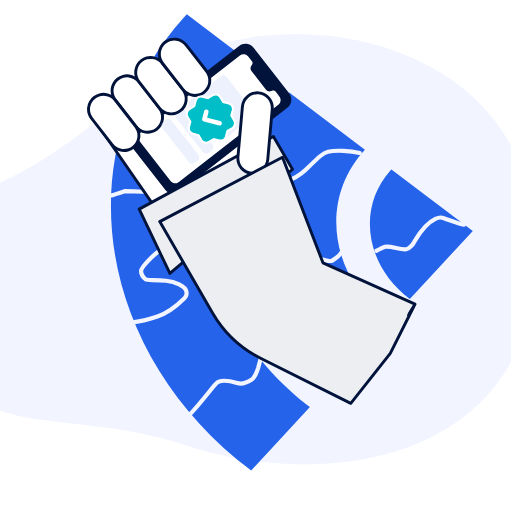
t = 0.00 s
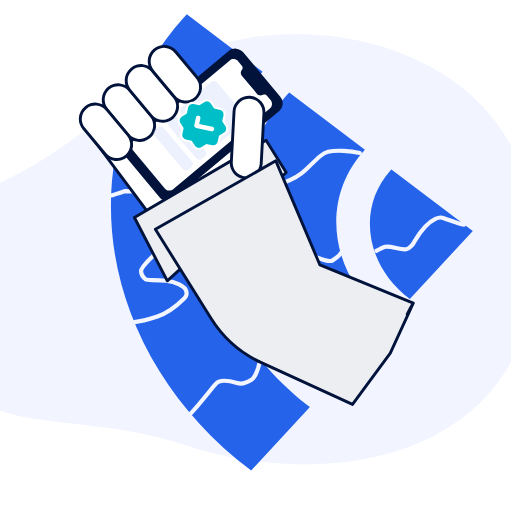
t = 1.67 s
t = 2.80 s: frame unchanged from t = 0.00 s, image omitted
t = 4.80 s: frame unchanged from t = 0.00 s, image omitted
t = 6.80 s: frame unchanged from t = 0.00 s, image omitted
t = 8.80 s: frame unchanged from t = 0.00 s, image omitted

The animated SVG that drew these frames (rendered in a browser with its animation timeline set to each time). Animation: 1 SMIL element (animateTransform=1); frames cover the first 8.80 s, repeats indefinitely.

<svg xmlns="http://www.w3.org/2000/svg" width="392" height="393" viewBox="0 0 392 393" fill="none">
  <g transform="translate(-117.60000000000002 -39.5) scale(1.6)"><title>Mano con telefono verificado en movimiento</title>
  <g id="background">
    <path d="M331.401 157.77C331.401 157.77 334.368 115.829 312.606 84.9757C290.843 54.1225 245.646 36.5083 197.529 42.1275C149.412 47.7467 124.418 87.1162 79.1101 109.659C33.8019 132.201 11.0457 168.712 43.4988 202.401C75.9519 236.09 109.911 220.723 163.871 238.656C217.831 256.589 318.966 254.465 331.401 157.77Z" fill="#F2F5FF" />
    <path opacity="0.7" d="M331.402 157.77C331.402 157.77 334.369 115.829 312.607 84.9757C290.844 54.1225 245.647 36.5083 197.53 42.1275C149.413 47.7467 124.419 87.1162 79.1111 109.659C33.8029 132.201 11.0467 168.712 43.4998 202.401C75.9529 236.09 109.912 220.723 163.872 238.656C217.832 256.589 318.967 254.465 331.402 157.77Z" fill="#F2F5FF" />
    <path d="M199.404 59.0677C156.656 105.326 166.187 176.387 220.443 218.684L222.101 219.957L193.926 250.444C118.891 193.703 104.592 97.0965 161.31 33.4952L163.05 31.5781L199.404 59.0677ZM248.498 96.4913C226.56 120.235 231.446 156.704 259.282 178.408L260.132 179.061L231.975 209.535C183.817 173.113 174.648 111.091 211.059 70.2532L212.177 69.0223L248.498 96.4913ZM300.254 135.476L270.022 168.168C248.675 152.033 244.594 124.576 260.716 106.51L261.21 105.965L300.254 135.476Z" fill="#2563EB" />
    <path d="M246 98.1288C241.595 97.0724 234.825 96.5402 230.772 97.5066C228.393 98.074 226.974 99.4474 220.085 106.133C216.898 109.225 213.957 110.827 209.087 112.466C205.327 113.731 199.594 112.426 196.102 111.856C195.703 111.634 195.366 111.372 195.025 111.106C194.683 110.84 194.347 110.578 194 110.308" stroke="#F2F5FF" stroke-width="2" stroke-linecap="round" />
    <path d="M189.082 53.0213C185.78 56.4988 181.933 59.8243 176.97 61.656C175.037 62.3692 171.65 62.1862 167.292 62.0566C161.823 61.894 158.455 59.6567 156.097 59.6541C153.446 59.6512 150.605 62.1758 148.589 64.0546C145.61 66.8301 143.964 68.9892 142.477 69.6478C141.78 69.6072 141.079 69.2589 140.382 68.7365C140.031 68.4734 139.685 68.2141 138.806 67.6852" stroke="#F2F5FF" stroke-width="2" stroke-linecap="round" />
    <path d="M137.806 179.188C139.018 179.101 143.54 178.321 148.937 176.541C155.048 174.524 159.176 170.473 161.531 168.162C162.447 167.264 162.677 166.802 162.81 166.277C162.944 165.752 162.944 165.147 162.857 164.62C162.385 161.734 157.282 159.816 153.061 159.375C147.763 158.821 144.006 159.29 143.353 158.767C141.882 157.591 141.123 155.713 141.079 154.756C141.025 153.607 142.336 151.879 145.719 148.535C148.107 146.175 152.386 143.031 155.127 141.037C158.952 138.255 161.535 137.037 164.189 135.167C167.275 132.693 169.485 130.75 170.4 129.835C170.797 129.438 171.056 129.179 171.585 128.65" stroke="#F2F5FF" stroke-width="2" stroke-linecap="round" />
    <path d="M237 146C236.458 147.007 234.452 148.692 232.805 149.708C231.105 150.757 227.164 148.713 224.086 147.731C223.49 147.604 222.858 147.437 221.808 147.351C220.759 147.265 219.312 147.265 217 147.771" stroke="#F2F5FF" stroke-width="2" stroke-linecap="round" />
    <path d="M296 132.5C293.198 132.02 287.776 129.79 285.479 129.11C284.532 128.83 283.534 129.107 282.304 129.684C275.463 132.894 272.36 141.116 270.946 142.475C270.122 143.268 269.416 144.125 268.361 144.273C265.304 144.703 261.56 142.674 258.186 143.06C257.536 143.253 256.838 143.541 256.303 143.833C255.768 144.125 255.419 144.413 254 145" stroke="#F2F5FF" stroke-width="2" stroke-linecap="round" />
    <path d="M164.777 223.18C166.851 221.106 170.771 216.408 175.351 210.693C177.045 208.579 177.598 208.175 178.167 207.909C180.922 206.624 185.013 207.814 187.158 208.47C189.476 209.179 191.995 208.259 194.054 206.908C195.695 205.831 196.459 203.897 197.284 201.164C199.777 191.849 200.128 190.28 200.388 188.882C200.476 188.531 200.562 188.185 200.651 187.829" stroke="#F2F5FF" stroke-width="2" stroke-linecap="round" />
    <path d="M151.946 119.485C149.872 118.621 148.112 117.917 146.503 117.394C144.499 116.744 139.416 116.432 133.179 116.386C129.081 117.649 128.033 118.262 127.034 118.393C126.381 118.438 125.431 118.438 124.189 118.176" stroke="#F2F5FF" stroke-width="2" stroke-linecap="round" />
  </g>
  <g id="hand-and-phone" transform="rotate(0 257 194)">
    <path fill-rule="evenodd" clip-rule="evenodd" d="M119.165 82.8657L155.258 134.939L202.333 107.491L167.573 55.7081L119.165 82.8657Z" fill="white" stroke="#01133B" stroke-width="1.395" stroke-linecap="round" stroke-linejoin="round" />
    <path d="M188.126 46.7046L136.501 86.9027C135.987 87.3032 135.557 87.8011 135.235 88.368C134.913 88.9348 134.706 89.5595 134.626 90.2063C134.545 90.8531 134.593 91.5095 134.767 92.1378C134.94 92.7661 135.235 93.3541 135.636 93.8683L152.677 115.75C153.486 116.789 154.674 117.464 155.981 117.626C157.287 117.789 158.605 117.426 159.643 116.618L211.268 76.4195C211.783 76.0189 212.213 75.521 212.535 74.9542C212.856 74.3874 213.063 73.7627 213.144 73.1158C213.224 72.469 213.176 71.8127 213.003 71.1844C212.829 70.556 212.534 69.968 212.133 69.4539L195.092 47.5719C194.283 46.5332 193.095 45.8583 191.789 45.6957C190.482 45.533 189.165 45.8959 188.126 46.7046Z" fill="#01133B" />
    <path fill-rule="evenodd" clip-rule="evenodd" d="M206.944 74.9153L159.243 112.058C158.949 112.287 158.612 112.456 158.253 112.555C157.894 112.654 157.519 112.681 157.149 112.635C156.779 112.589 156.423 112.47 156.099 112.286C155.775 112.102 155.49 111.856 155.262 111.562L140.329 92.3878C140.1 92.0941 139.931 91.7581 139.832 91.3991C139.733 91.0401 139.706 90.6652 139.752 90.2956C139.798 89.9261 139.916 89.5692 140.1 89.2454C140.284 88.9215 140.53 88.6371 140.823 88.4083L188.524 51.2652C189.118 50.8033 189.871 50.5959 190.617 50.6888C191.364 50.7817 192.043 51.1672 192.505 51.7606L194.293 54.0559C194.682 54.5568 194.692 55.2571 194.316 55.7678L194.005 56.1903C193.733 56.5608 193.589 57.01 193.595 57.4697C193.602 57.9294 193.758 58.3744 194.04 58.7373L201.05 67.7378C201.333 68.1009 201.726 68.3617 202.17 68.4807C202.615 68.5996 203.086 68.57 203.512 68.3965L203.996 68.1988C204.283 68.082 204.599 68.0619 204.898 68.1417C205.196 68.2214 205.461 68.3965 205.651 68.6404L207.438 70.9357C207.667 71.2295 207.836 71.5655 207.935 71.9246C208.034 72.2837 208.062 72.6588 208.016 73.0285C207.97 73.3982 207.852 73.7552 207.668 74.0791C207.484 74.4031 207.238 74.6864 206.944 74.9153Z" fill="white" />
    <path d="M140.126 63.9659C139.556 63.1976 138.838 62.551 138.014 62.0641C137.19 61.5772 136.278 61.2599 135.329 61.1308C134.381 61.0017 133.417 61.0634 132.493 61.3123C131.569 61.5612 130.704 61.9923 129.949 62.5802C129.194 63.168 128.564 63.9009 128.097 64.7357C127.629 65.5704 127.333 66.4902 127.226 67.4411C127.118 68.3919 127.202 69.3546 127.473 70.2726C127.743 71.1905 128.194 72.0452 128.799 72.7864L138.492 85.2343C139.063 85.9993 139.782 86.6425 140.605 87.1264C141.428 87.6103 142.34 87.9252 143.286 88.0525C144.232 88.1798 145.195 88.1171 146.116 87.868C147.038 87.6189 147.901 87.1885 148.655 86.6018C149.408 86.0152 150.037 85.2841 150.504 84.4515C150.972 83.6188 151.269 82.7013 151.377 81.7526C151.486 80.8038 151.404 79.843 151.137 78.9263C150.869 78.0095 150.422 77.1553 149.82 76.4137L140.126 63.9659Z" fill="white" stroke="#01133B" stroke-width="1.395" stroke-linecap="round" stroke-linejoin="round" />
    <path fill-rule="evenodd" clip-rule="evenodd" d="M140.201 124.999L204.603 90.13L213.731 105.92L154.937 155.877L140.201 124.999Z" fill="#EDEEF2" stroke="#01133B" stroke-width="1.395" stroke-linejoin="round" />
    <rect x="163" y="74.095" width="22.7582" height="24.8154" rx="2" transform="rotate(-38.2676 163 74.095)" fill="#D2DCFD" fill-opacity="0.4" />
    <rect x="156.64" y="79.689" width="5.75867" height="24.8154" rx="2" transform="rotate(-38.2676 156.64 79.689)" fill="#D2DCFD" fill-opacity="0.4" />
    <rect x="150" y="84.5666" width="5.75867" height="24.8154" rx="2" transform="rotate(-38.2676 150 84.5666)" fill="#D2DCFD" fill-opacity="0.4" />
    <path d="M151.457 55.1427C150.887 54.3743 150.169 53.7277 149.345 53.2409C148.521 52.754 147.609 52.4367 146.661 52.3076C145.712 52.1785 144.748 52.2402 143.824 52.4891C142.9 52.738 142.035 53.169 141.28 53.7569C140.525 54.3448 139.895 55.0776 139.428 55.9124C138.96 56.7472 138.664 57.667 138.557 58.6179C138.449 59.5687 138.533 60.5314 138.804 61.4493C139.074 62.3673 139.525 63.222 140.13 63.9632L149.823 76.4134C150.394 77.1797 151.112 77.8244 151.936 78.3095C152.759 78.7947 153.672 79.1105 154.619 79.2385C155.566 79.3666 156.529 79.3042 157.452 79.0551C158.375 78.8061 159.238 78.3753 159.992 77.788C160.746 77.2007 161.376 76.4688 161.843 75.6352C162.311 74.8016 162.607 73.883 162.715 72.9333C162.823 71.9836 162.74 71.022 162.471 70.1048C162.203 69.1875 161.754 68.3331 161.15 67.5917L151.456 55.1451L151.457 55.1427Z" fill="white" stroke="#01133B" stroke-width="1.395" stroke-linecap="round" stroke-linejoin="round" />
    <path d="M204.036 77.0226C204.12 76.0834 204.018 75.1369 203.736 74.2371C203.454 73.3373 202.997 72.502 202.392 71.7787C201.787 71.0554 201.046 70.4583 200.21 70.0215C199.374 69.5848 198.461 69.317 197.521 69.2333C196.582 69.1496 195.636 69.2517 194.736 69.5338C193.836 69.816 193.001 70.2725 192.277 70.8775C191.554 71.4825 190.957 72.224 190.52 73.0597C190.084 73.8954 189.816 74.809 189.732 75.7482L187.571 100.017C187.487 100.957 187.589 101.903 187.871 102.803C188.153 103.703 188.61 104.538 189.215 105.261C189.82 105.985 190.561 106.582 191.397 107.018C192.233 107.455 193.146 107.723 194.085 107.807C195.025 107.89 195.971 107.788 196.871 107.506C197.771 107.224 198.606 106.767 199.329 106.162C200.053 105.558 200.65 104.816 201.087 103.98C201.523 103.145 201.791 102.231 201.875 101.292L204.036 77.0226ZM128.795 72.7893C128.222 72.0301 127.503 71.3925 126.681 70.9135C125.858 70.4346 124.949 70.124 124.006 69.9996C123.062 69.8752 122.104 69.9397 121.185 70.1891C120.267 70.4386 119.407 70.8681 118.657 71.4528C117.906 72.0374 117.279 72.7654 116.812 73.5946C116.345 74.4237 116.048 75.3374 115.937 76.2825C115.826 77.2276 115.905 78.1853 116.168 79.0998C116.43 80.0144 116.872 80.8676 117.468 81.6098L127.162 94.0587C127.736 94.8179 128.454 95.4555 129.277 95.9344C130.099 96.4133 131.008 96.724 131.952 96.8483C132.895 96.9727 133.854 96.9083 134.772 96.6588C135.69 96.4093 136.55 95.9798 137.301 95.3952C138.051 94.8105 138.678 94.0825 139.145 93.2534C139.612 92.4242 139.91 91.5105 140.02 90.5654C140.131 89.6203 140.053 88.6627 139.79 87.7481C139.527 86.8336 139.085 85.9804 138.49 85.2382L128.795 72.7893Z" fill="white" stroke="#01133B" stroke-width="1.395" stroke-linecap="round" stroke-linejoin="round" />
    <path d="M162.787 46.3194C162.216 45.5545 161.497 44.9112 160.674 44.4273C159.851 43.9434 158.939 43.6286 157.993 43.5012C157.047 43.3739 156.084 43.4366 155.163 43.6857C154.241 43.9348 153.378 44.3652 152.624 44.9519C151.871 45.5385 151.242 46.2696 150.774 47.1022C150.307 47.9349 150.01 48.8524 149.902 49.8012C149.793 50.7499 149.875 51.7107 150.142 52.6274C150.41 53.5442 150.857 54.3984 151.459 55.14L161.153 67.5878C161.724 68.3527 162.443 68.996 163.266 69.4799C164.089 69.9638 165.001 70.2786 165.947 70.406C166.893 70.5333 167.856 70.4706 168.778 70.2215C169.699 69.9724 170.562 69.542 171.316 68.9553C172.069 68.3687 172.698 67.6376 173.166 66.805C173.633 65.9723 173.93 65.0548 174.038 64.106C174.147 63.1573 174.065 62.1965 173.798 61.2797C173.53 60.363 173.083 59.5088 172.481 58.7671L162.787 46.3194Z" fill="white" stroke="#01133B" stroke-width="1.395" stroke-linecap="round" stroke-linejoin="round" />
    <path d="M182.533 87.5361L181.863 90.1587L181.863 90.1596C181.698 90.8066 181.295 91.3681 180.736 91.7331C180.176 92.0982 179.5 92.2404 178.841 92.1314L178.83 92.1295L178.819 92.1272L178.636 92.0883L178.625 92.0864L178.616 92.0831L175.993 91.4131L173.665 92.7934C173.086 93.1371 172.398 93.2496 171.74 93.1076C171.082 92.9656 170.501 92.58 170.116 92.0284L170.11 92.0191L170.104 92.0112L170.017 91.8743L170.013 91.8681L168.628 89.5338L166.006 88.8638C165.358 88.6982 164.797 88.2956 164.432 87.7362C164.067 87.1768 163.924 86.5008 164.033 85.8418L164.035 85.8316L164.037 85.8222L164.075 85.6395L164.078 85.628L164.75 82.9946L163.369 80.6654L163.37 80.6649C163.026 80.0859 162.913 79.3988 163.055 78.7408C163.197 78.0825 163.584 77.5019 164.135 77.1159L164.143 77.1101L164.153 77.1046L164.29 77.0172L164.297 77.0124L166.632 75.6276L167.302 73.0049C167.467 72.3578 167.87 71.7965 168.429 71.4314C168.989 71.0665 169.664 70.9239 170.323 71.0328L170.343 71.0366L170.526 71.0747L170.537 71.077L173.171 71.7497L175.498 70.3694C176.077 70.0261 176.766 69.9145 177.424 70.0566C178.081 70.1987 178.661 70.5842 179.047 71.1355L179.052 71.1425L179.056 71.1501L179.145 71.2869L180.536 73.6321L183.159 74.3021L183.16 74.3016C183.806 74.4673 184.367 74.8697 184.732 75.4288C185.051 75.918 185.2 76.4963 185.16 77.0746L185.13 77.3224L185.127 77.3428L185.088 77.5268L185.086 77.537L185.083 77.5491L184.414 80.1712L185.794 82.4988L185.912 82.7206C186.162 83.2491 186.232 83.8476 186.108 84.4234C185.984 84.9992 185.673 85.5154 185.227 85.8939L185.028 86.0469L185.021 86.0523L185.014 86.0567L184.877 86.1458L182.533 87.5361Z" fill="#00BEC8" stroke="white" />
    <path fill-rule="evenodd" clip-rule="evenodd" d="M179.1 82.7844L172.793 81.1732L173.465 78.5457C173.536 78.2669 173.493 77.9713 173.346 77.7239C173.199 77.4765 172.96 77.2975 172.682 77.2264C172.403 77.1553 172.107 77.1979 171.86 77.3447C171.612 77.4915 171.433 77.7307 171.362 78.0094L170.45 81.582C170.411 81.7339 170.402 81.8919 170.424 82.047C170.447 82.2021 170.499 82.3514 170.579 82.4862C170.659 82.621 170.765 82.7387 170.89 82.8326C171.016 82.9266 171.159 82.9949 171.31 83.0336L178.564 84.8858C178.84 84.9514 179.132 84.9057 179.375 84.7585C179.618 84.6113 179.794 84.3745 179.865 84.0989C179.935 83.8234 179.894 83.5312 179.751 83.2854C179.608 83.0395 179.375 82.8596 179.1 82.7844Z" fill="white" />
    <path fill-rule="evenodd" clip-rule="evenodd" d="M208.953 100.154L228.365 150.785L272.511 170.604C267.737 178.121 269.087 177.422 272.511 170.604C272.511 170.604 271.333 172.421 272.486 170.65L260.662 194.203L241.702 218.201L198.676 196.673C188.91 191.785 180.791 184.14 175.324 174.685L150.066 130.991L208.953 100.154Z" fill="#EDEEF2" />
    <path d="M272.511 170.604L228.365 150.785L208.953 100.154L150.066 130.991L175.324 174.685C180.791 184.14 188.91 191.785 198.676 196.673L241.702 218.201L260.662 194.203L272.486 170.65C271.333 172.421 272.511 170.604 272.511 170.604ZM272.511 170.604C269.087 177.422 267.737 178.121 272.511 170.604Z" stroke="#01133B" stroke-width="1.395" stroke-linejoin="round" />
    <animateTransform attributeName="transform" type="rotate" values="0 257 194;-7 257 194;5 257 194;-3 257 194;0 257 194;0 257 194;0 257 194" keyTimes="0;0.0622222222222;0.119259259259;0.165925925926;0.212592592593;0.259259259259;1" calcMode="spline" keySplines="0.42 0 0.58 1;0.42 0 0.58 1;0.42 0 0.58 1;0.42 0 0.58 1;0.42 0 0.58 1;0 0 1 1" dur="10.8s" repeatCount="indefinite" fill="freeze" />
  </g>
</g></svg>
